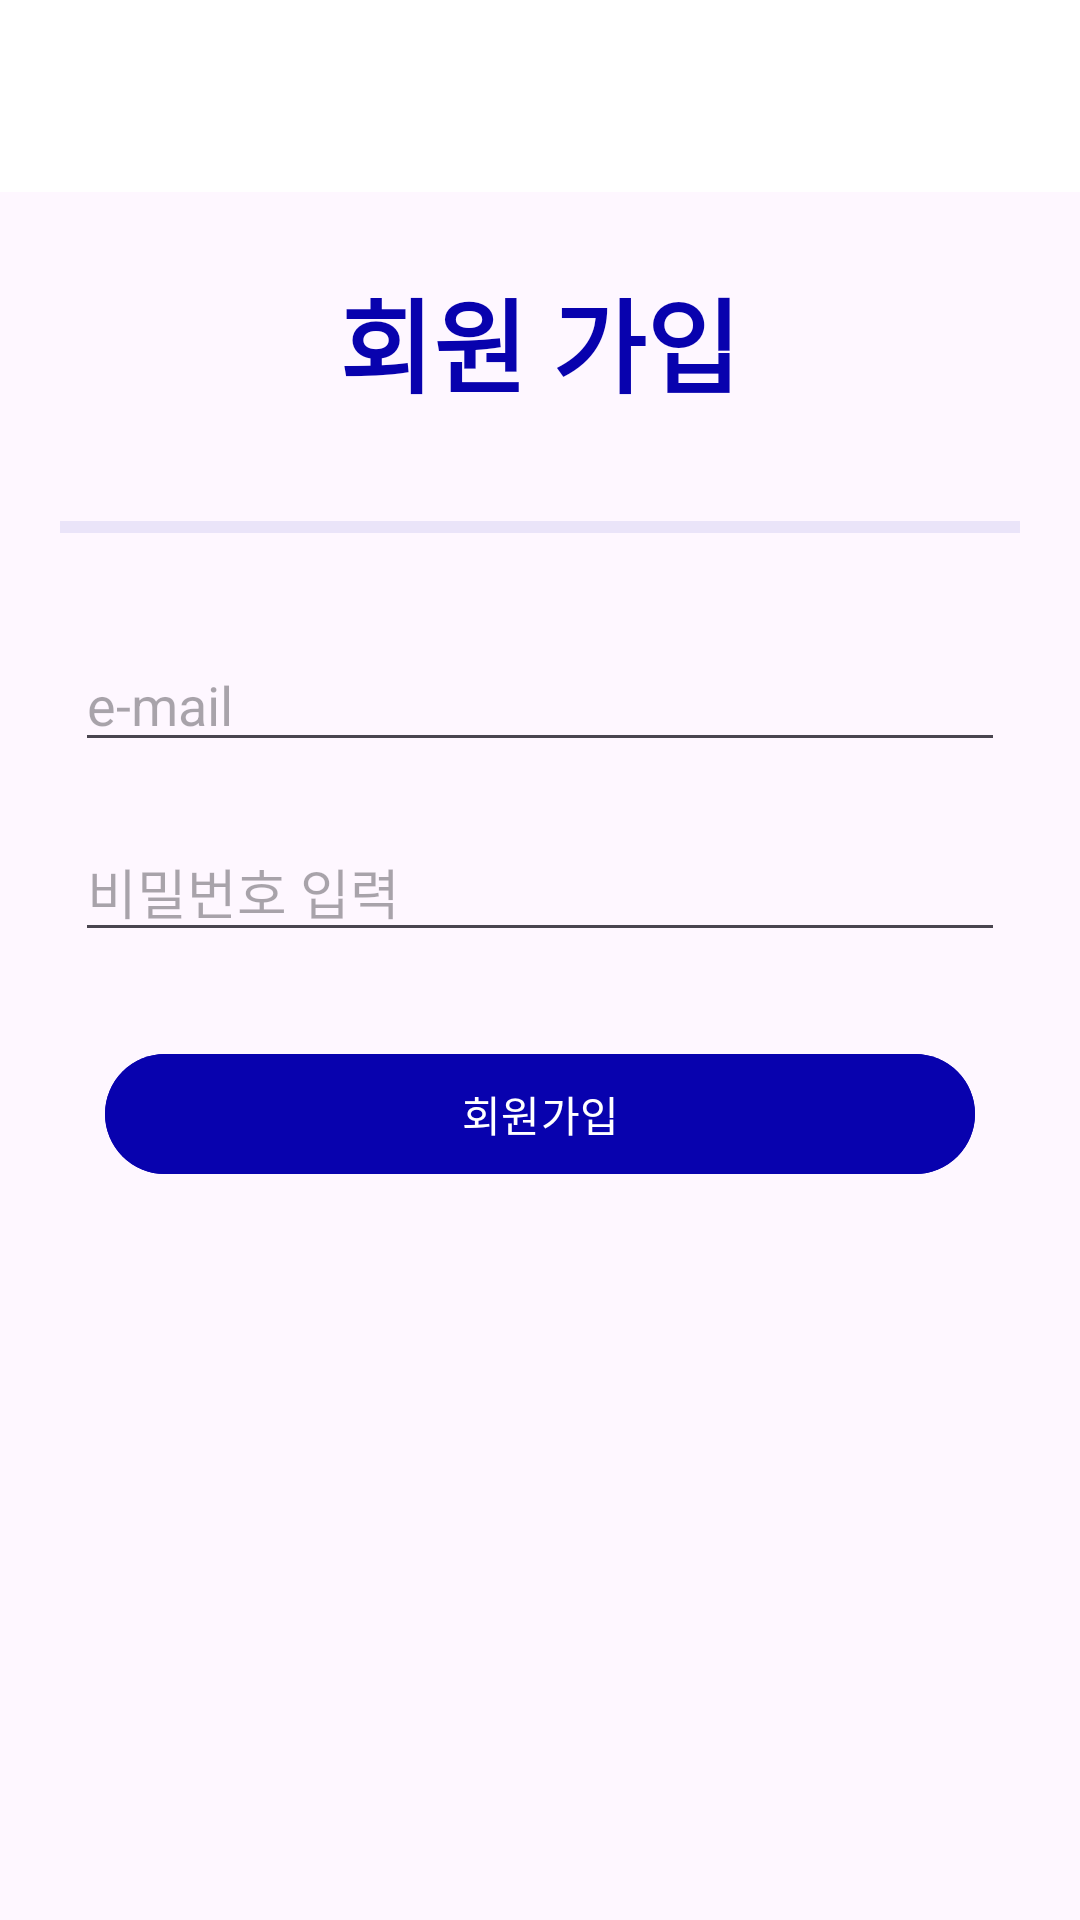

This screen was rendered from an Android layout file. Write that file and the resources it references.
<!-- AndroidManifest.xml: application theme Theme.Playoke -->
<!-- res/layout/activity_sign_up.xml -->
<?xml version="1.0" encoding="utf-8"?>
<LinearLayout xmlns:android="http://schemas.android.com/apk/res/android"
    xmlns:app="http://schemas.android.com/apk/res-auto"
    xmlns:tools="http://schemas.android.com/tools"
    android:id="@+id/main"
    android:layout_width="match_parent"
    android:layout_height="match_parent"
    android:layout_margin="10dp"
    android:orientation="vertical"
    tools:context=".SignUp">

    <androidx.appcompat.widget.Toolbar
        android:id="@+id/toolbar"
        android:layout_width="match_parent"
        android:layout_height="?attr/actionBarSize"
        android:background="@color/white"></androidx.appcompat.widget.Toolbar>


        <LinearLayout
            android:layout_width="match_parent"
            android:layout_height="wrap_content"
            android:layout_margin="5dp"
            android:orientation="vertical">

            <TextView
                android:layout_width="wrap_content"
                android:layout_height="wrap_content"
                android:layout_gravity="center"
                android:layout_margin="20dp"
                android:text="회원 가입"
                android:textColor="#0802AE"
                android:textSize="34sp"
                android:textStyle="bold"></TextView>

            <View
                android:id="@+id/divider2"
                android:layout_width="match_parent"
                android:layout_height="4dp"
                android:layout_margin="15dp"
                android:background="?android:attr/listDivider"
                android:backgroundTint="#A70802AE" />

            <LinearLayout
                android:layout_width="match_parent"
                android:layout_height="wrap_content"
                android:layout_margin="10dp"
                android:layout_marginTop="40dp"
                android:orientation="vertical">

                <EditText
                    android:id="@+id/email"
                    android:layout_width="match_parent"
                    android:layout_height="wrap_content"
                    android:layout_margin="10dp"
                    android:layout_marginBottom="20dp"
                    android:hint="e-mail" />

                <EditText
                    android:id="@+id/passwd"
                    android:layout_width="match_parent"
                    android:layout_height="wrap_content"
                    android:layout_margin="10dp"
                    android:hint="비밀번호 입력"
                    android:inputType="textPassword" />


                <Button
                    android:id="@+id/sign_up_btn"
                    android:layout_width="match_parent"
                    android:layout_height="wrap_content"
                    android:layout_margin="20dp"
                    android:backgroundTint="#0802AE"
                    android:textColor="@color/white"
                    android:text="회원가입" />


            </LinearLayout>


        </LinearLayout>


</LinearLayout>
<!-- resources referenced by this layout -->
<resources>
  <color name="white">#FFFFFF</color>
  <style name="Theme.Playoke" parent="Base.Theme.Playoke" />
  <style name="Base.Theme.Playoke" parent="Theme.Material3.DayNight.NoActionBar">
          <item name="colorPrimary">@color/baby_purple</item>
          <item name="colorOnPrimary">@color/white</item>
          <item name="android:statusBarColor">@color/baby_purple</item>
          <item name="android:navigationBarColor">@color/baby_purple</item>
          
          
      </style>
  <color name="baby_purple">@android:color/system_accent3_10</color>
</resources>
